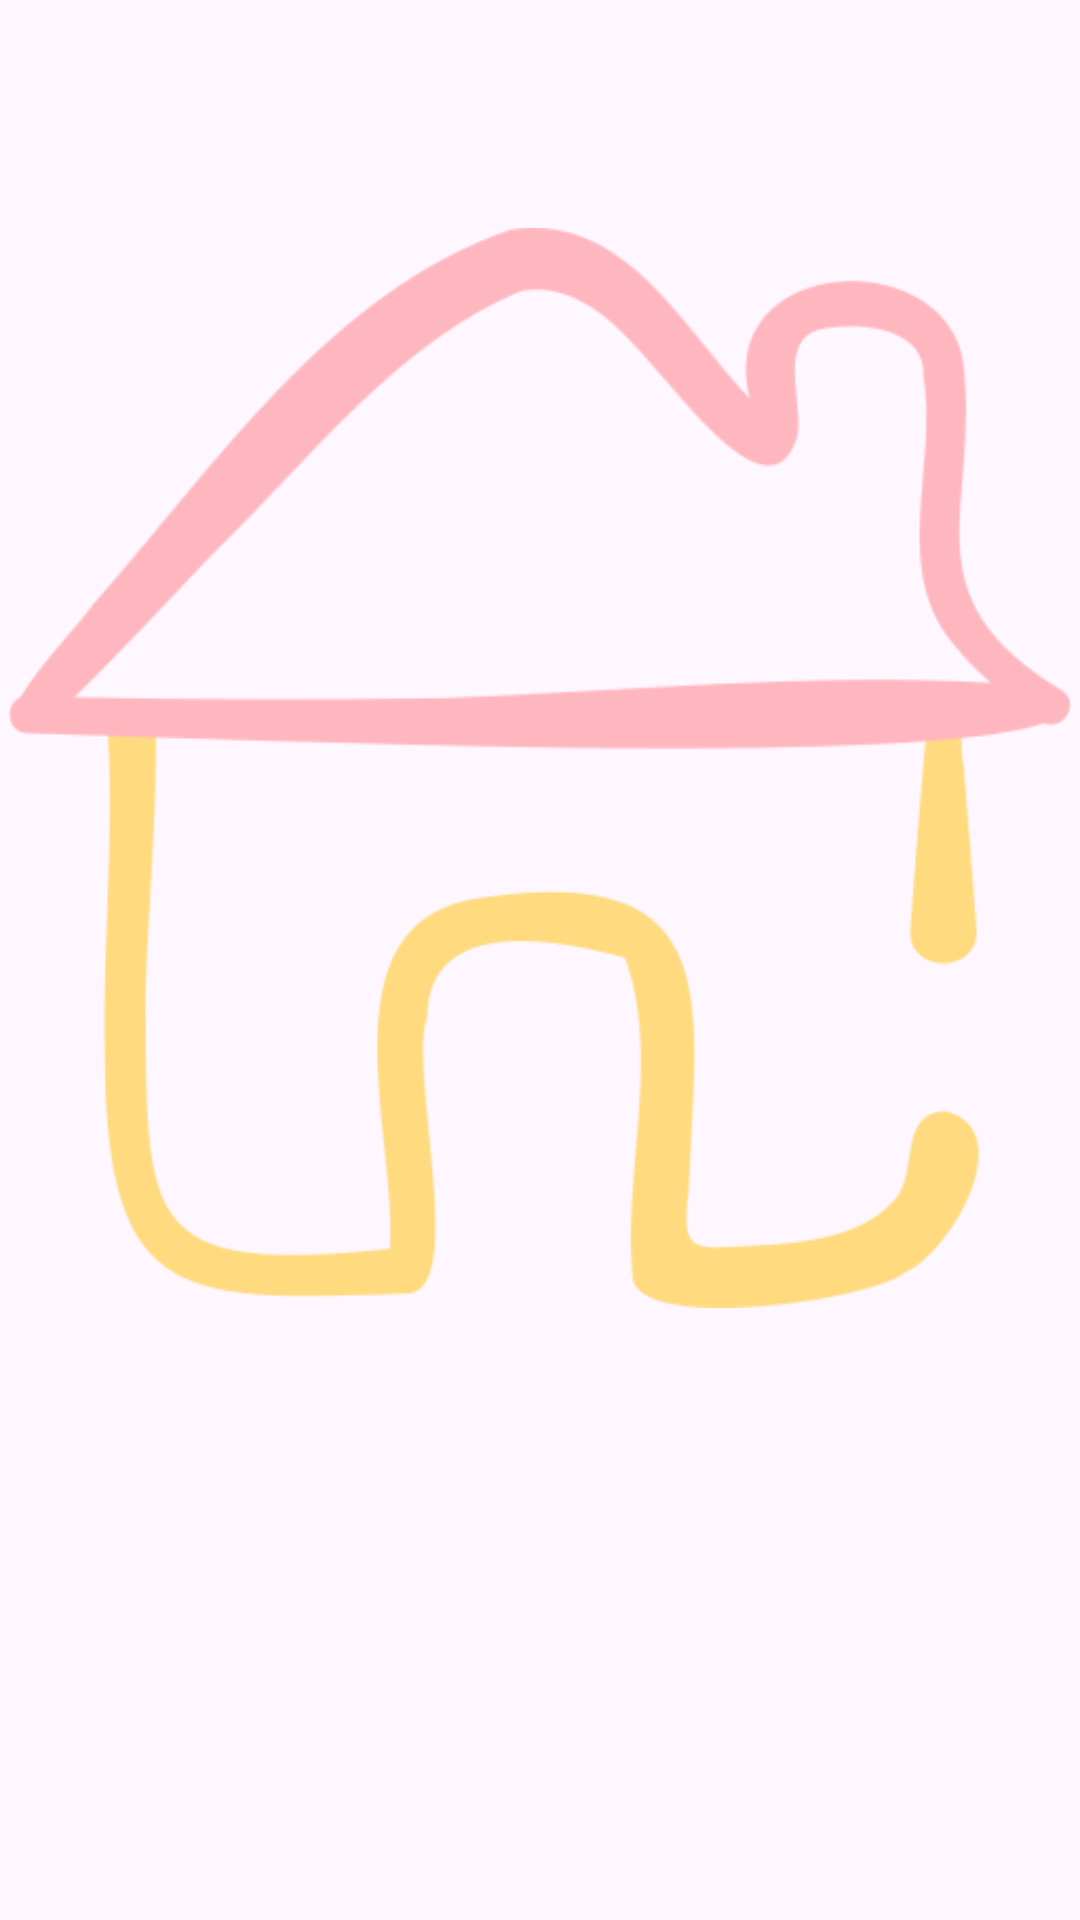

Here is an Android app screen rendered from its layout file. Give the layout XML and the strings, colors and styles it references.
<!-- AndroidManifest.xml: application theme Theme.Term -->
<!-- res/layout/fragment_frag_home.xml -->
<?xml version="1.0" encoding="utf-8"?>
<LinearLayout xmlns:android="http://schemas.android.com/apk/res/android"
    xmlns:app="http://schemas.android.com/apk/res-auto"
    xmlns:tools="http://schemas.android.com/tools"
    android:layout_width="match_parent"
    android:layout_height="match_parent"
    android:orientation="vertical"
    tools:context=".MainActivity">

    <LinearLayout
        android:layout_width="match_parent"
        android:layout_height="match_parent"
        android:layout_weight="1"
        android:orientation="horizontal">

        <ImageView
            android:id="@+id/imageView"
            android:layout_width="wrap_content"
            android:layout_height="wrap_content"
            android:layout_weight="1"
            android:src="@drawable/home" />
    </LinearLayout>


</LinearLayout>
<!-- resources referenced by this layout -->
<resources>
  <!-- drawable home: jpeg bitmap (drawable, 286982 bytes) -->
  <style name="Theme.Term" parent="Base.Theme.Term" />
  <style name="Base.Theme.Term" parent="Theme.Material3.DayNight.NoActionBar">
          
          
      </style>
</resources>
